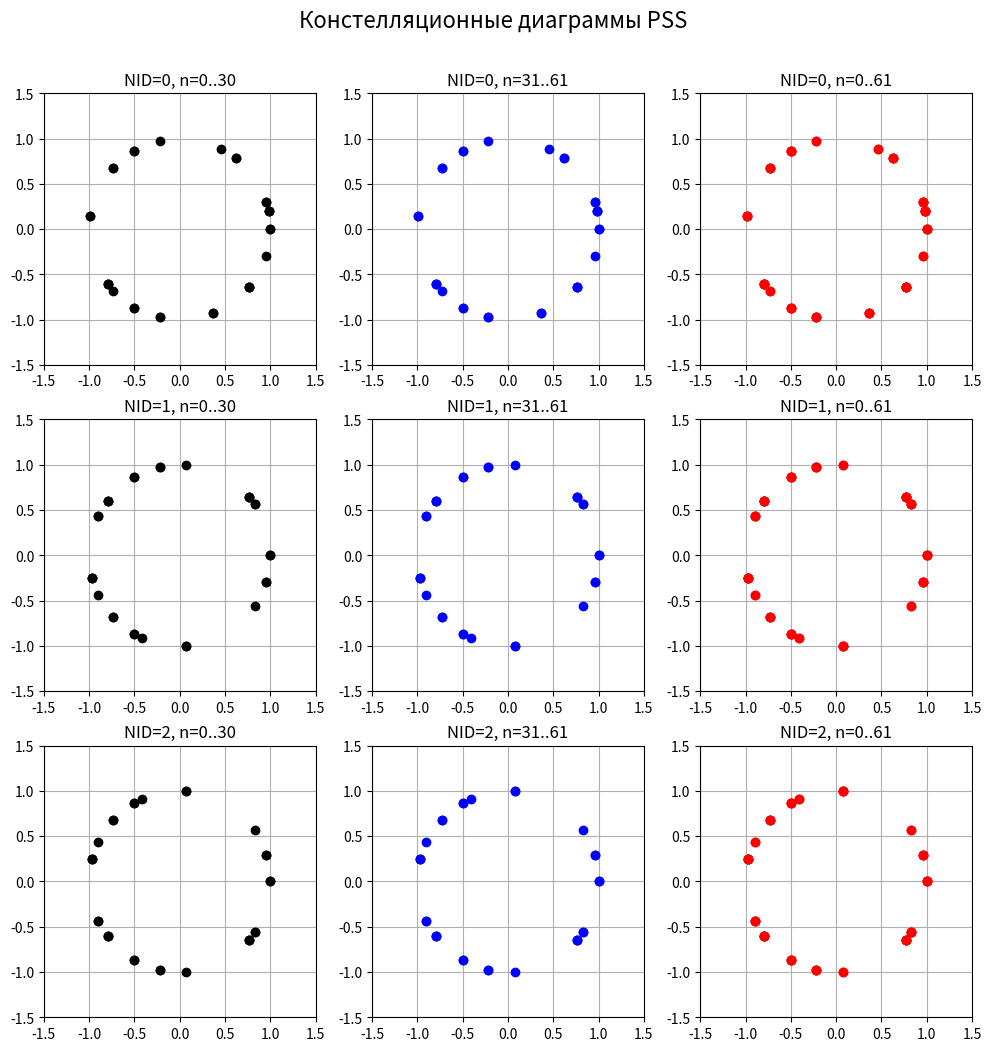
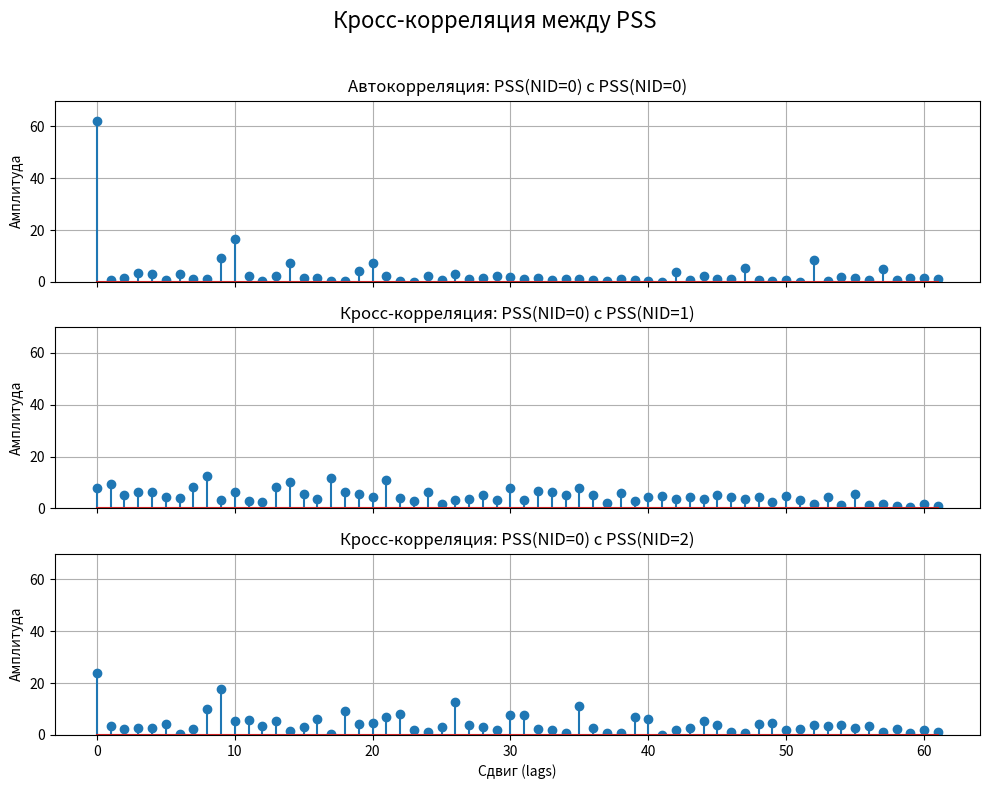

The matplotlib source for these figures, in order:
import numpy as np
import matplotlib.pyplot as plt

def generate_pss(nid: int) -> np.ndarray:
    """
    Генерирует первичный сигнал синхронизации (PSS) для заданного NID.
    """
    u_map = {0: 25, 1: 29, 2: 34}
    if nid not in u_map:
        raise ValueError("NID должен быть 0, 1 или 2")
    u = u_map[nid]
    d = np.zeros(62, dtype=complex)
    for n in range(62):
        if n <= 30:
            d[n] = np.exp(-1j * np.pi * u * n * (n + 1) / 63)
        else:
            d[n] = np.exp(-1j * np.pi * u * (n + 1) * (n + 2) / 63)
    return d

def plot_constellations(pss_sequences: dict):
    """
    Строит и сохраняет констелляционные диаграммы для PSS.
    """
    fig, axes = plt.subplots(3, 3, figsize=(12, 12))
    fig.suptitle('Констелляционные диаграммы PSS', fontsize=16, y=0.95)

    for nid, pss in pss_sequences.items():
        axes[nid, 0].plot(pss[:31].real, pss[:31].imag, 'ko', markerfacecolor='k')
        axes[nid, 0].set_title(f'NID={nid}, n=0..30')

        axes[nid, 1].plot(pss[31:].real, pss[31:].imag, 'bo', markerfacecolor='b')
        axes[nid, 1].set_title(f'NID={nid}, n=31..61')

        axes[nid, 2].plot(pss.real, pss.imag, 'ro', markerfacecolor='r')
        axes[nid, 2].set_title(f'NID={nid}, n=0..61')

    for ax in axes.flat:
        ax.set_aspect('equal', adjustable='box')
        ax.set_xlim(-1.5, 1.5)
        ax.set_ylim(-1.5, 1.5)
        ax.grid(True)

def plot_cross_correlation(pss_sequences: dict):
    """
    Строит и сохраняет графики кросс-корреляции между PSS(NID=0) и другими PSS.
    """
    fig, axes = plt.subplots(3, 1, figsize=(10, 8), sharex=True)
    fig.suptitle('Кросс-корреляция между PSS', fontsize=16)
    pss_nid0 = pss_sequences[0]
    titles = [
        'Автокорреляция: PSS(NID=0) с PSS(NID=0)',
        'Кросс-корреляция: PSS(NID=0) с PSS(NID=1)',
        'Кросс-корреляция: PSS(NID=0) с PSS(NID=2)'
    ]

    for i in range(3):
        corr_full = np.correlate(pss_nid0, pss_sequences[i], mode='full')
        corr_positive_lags = corr_full[len(pss_nid0)-1:]
        corr_magnitude = np.abs(corr_positive_lags)

        axes[i].stem(corr_magnitude)
        axes[i].set_title(titles[i])
        axes[i].set_ylabel('Амплитуда')
        axes[i].set_ylim(0, 70)
        axes[i].grid(True)

    axes[-1].set_xlabel('Сдвиг (lags)')
    plt.tight_layout(rect=[0, 0, 1, 0.96])

if __name__ == "__main__":
    all_pss = {nid: generate_pss(nid) for nid in range(3)}
    try:
        with open("pss_roots.txt", "w", encoding="utf-8") as f:
            f.write("Комплексные значения PSS для каждого NID\n")
            f.write("========================================\n\n")
            for nid, pss_seq in all_pss.items():
                f.write(f"----- NID = {nid} -----\n")
                for i, val in enumerate(pss_seq):
                    f.write(f"d({i:02d}): {val.real:+.4f} {val.imag:+.4f}j\n")
                f.write("\n")
        print("Результаты сохранены в файл 'pss_roots.txt'.")
    except IOError as e:
        print(f"Ошибка при записи в файл: {e}")

    plot_constellations(all_pss)
    plot_cross_correlation(all_pss)
    plt.show()
